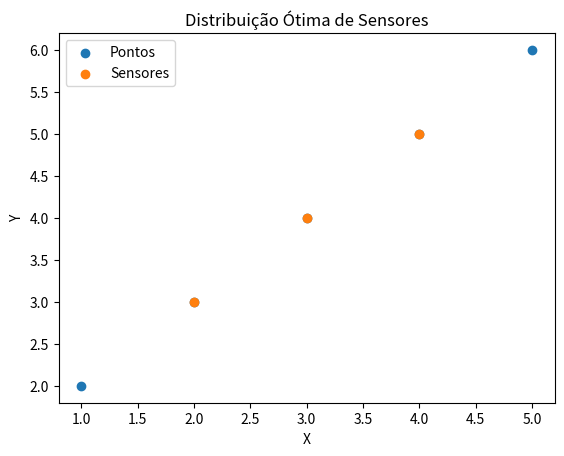

The script that saved this image:
import numpy as np
import matplotlib.pyplot as plt
from scipy.spatial.distance import mahalanobis

# Define a função para calcular a distância de Mahalanobis entre dois pontos
def distancia_mahalanobis(x, y, cov):
  """
  Calcula a distância de Mahalanobis entre dois pontos.

  Args:
    x: O primeiro ponto.
    y: O segundo ponto.
    cov: A matriz de covariância.

  Returns:
    A distância de Mahalanobis entre os dois pontos.
  """
  return mahalanobis(x, y, cov)

# Define a função para encontrar a distribuição ótima dos sensores
def encontrar_distribuicao_otima(pontos, num_sensores, cov):
  """
  Encontra a distribuição ótima dos sensores usando programação dinâmica.

  Args:
    pontos: Um array de pontos (coordenadas) onde os sensores podem ser colocados.
    num_sensores: O número de sensores a serem colocados.
    cov: A matriz de covariância.

  Returns:
    Um array com as coordenadas dos sensores otimizados.
  """
  # Cria uma matriz para armazenar os custos mínimos
  custos = np.zeros((num_sensores + 1, len(pontos)))
  # Cria uma matriz para armazenar a posição do sensor anterior
  predecessores = np.zeros((num_sensores + 1, len(pontos)), dtype=int)

  # Inicializa a primeira linha da matriz de custos
  for j in range(len(pontos)):
    custos[0, j] = 0

  # Itera sobre os sensores
  for i in range(1, num_sensores + 1):
    # Itera sobre os pontos
    for j in range(len(pontos)):
      # Encontra o custo mínimo para colocar o sensor no ponto atual
      custo_minimo = float('inf')
      predecessor_minimo = -1
      # Itera sobre os pontos anteriores
      for k in range(j):
        # Calcula a distância de Mahalanobis entre os pontos
        distancia = distancia_mahalanobis(pontos[j], pontos[k], cov)
        # Calcula o custo de colocar o sensor no ponto atual
        custo = custos[i - 1, k] + distancia
        # Se o custo atual for menor que o custo mínimo atual, atualiza o custo mínimo e o predecessor
        if custo < custo_minimo:
          custo_minimo = custo
          predecessor_minimo = k
      # Atualiza a matriz de custos e a matriz de predecessores
      custos[i, j] = custo_minimo
      predecessores[i, j] = predecessor_minimo

  # Encontra a posição do último sensor
  ultimo_sensor = np.argmin(custos[num_sensores])
  # Cria um array para armazenar as coordenadas dos sensores
  sensores = np.zeros((num_sensores, 2))

  # Reconstrói a sequência de sensores a partir da matriz de predecessores
  for i in range(num_sensores - 1, -1, -1):
    sensores[i] = pontos[ultimo_sensor]
    ultimo_sensor = predecessores[i + 1, ultimo_sensor]

  # Retorna as coordenadas dos sensores otimizados
  return sensores

# Define os pontos (coordenadas) onde os sensores podem ser colocados
pontos = np.array([[1, 2], [2, 3], [3, 4], [4, 5], [5, 6]])
# Define o número de sensores
num_sensores = 3
# Define a matriz de covariância
cov = np.array([[2, 0], [0, 2]])

# Encontra a distribuição ótima dos sensores
sensores = encontrar_distribuicao_otima(pontos, num_sensores, cov)

# Plota os pontos e os sensores
plt.scatter(pontos[:, 0], pontos[:, 1], label='Pontos')
plt.scatter(sensores[:, 0], sensores[:, 1], label='Sensores')
plt.xlabel('X')
plt.ylabel('Y')
plt.title('Distribuição Ótima de Sensores')
plt.legend()
plt.show()